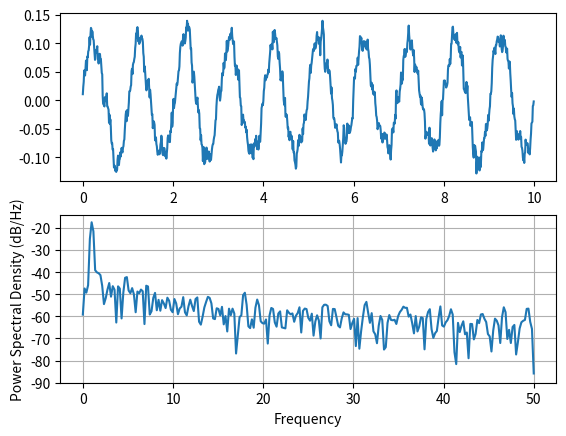

Python code for this plot:
import matplotlib.pyplot as plt
import numpy as np
import matplotlib.mlab as mlab
import matplotlib.gridspec as gridspec

# Fixing random state for reproducibility
np.random.seed(19680801)

dt = 0.01
t = np.arange(0, 10, dt)
nse = np.random.randn(len(t))
r = np.exp(-t / 0.05)

cnse = np.convolve(nse, r) * dt
cnse = cnse[:len(t)]
s = 0.1 * np.sin(2 * np.pi * t) + cnse

fig, (ax0, ax1) = plt.subplots(2, 1)
ax0.plot(t, s)
ax1.psd(s, 512, 1 / dt)

plt.show()